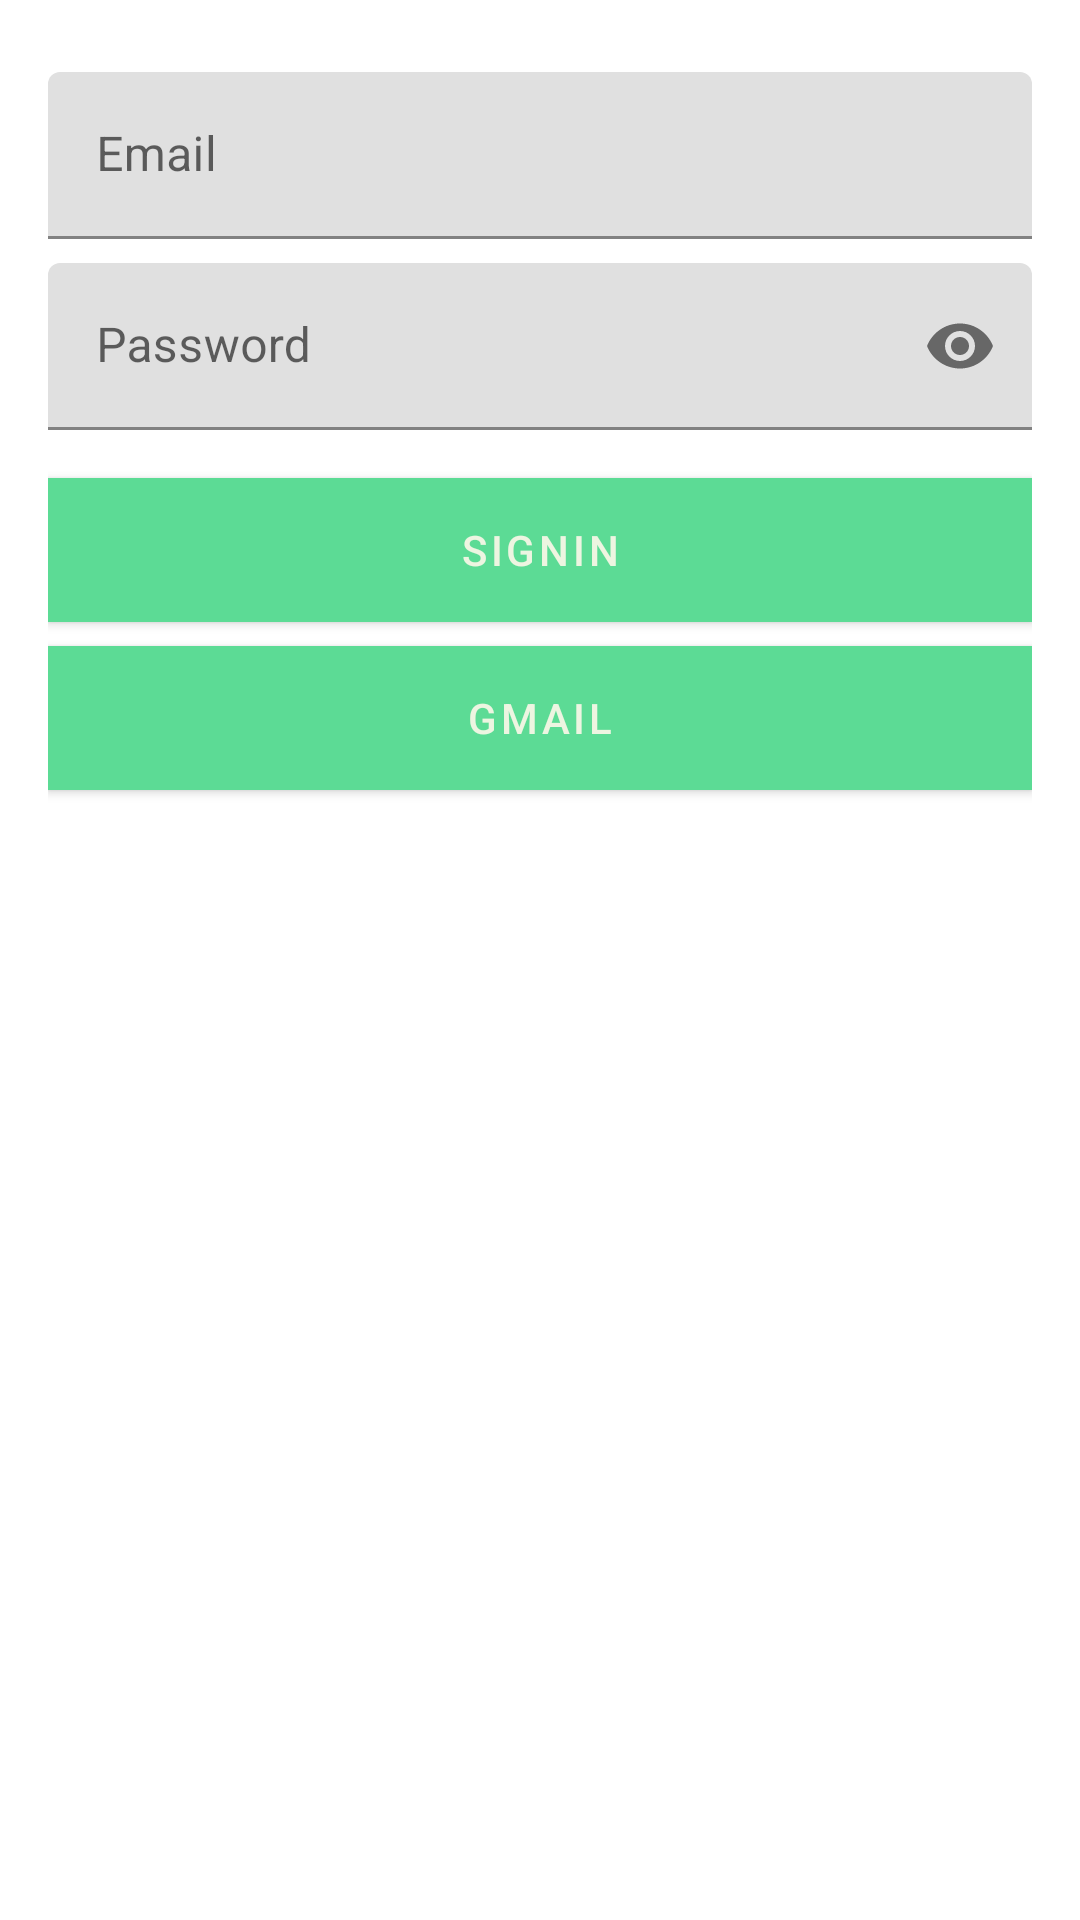

The Android layout XML behind this screen, and the referenced resources:
<!-- AndroidManifest.xml: application theme AppTheme -->
<!-- res/layout/fragment_sign_in.xml -->
<?xml version="1.0" encoding="utf-8"?>
<androidx.constraintlayout.widget.ConstraintLayout xmlns:android="http://schemas.android.com/apk/res/android"
    xmlns:app="http://schemas.android.com/apk/res-auto"
    xmlns:tools="http://schemas.android.com/tools"
    android:layout_width="match_parent"
    android:layout_height="match_parent"
    android:paddingStart="@dimen/fragment_si_cl_padding_start"
    android:paddingEnd="@dimen/fragment_si_cl_padding_end"
    tools:context=".fragments.SignInFragment">

    <com.google.android.material.textfield.TextInputLayout
        android:id="@+id/fragment_si_til_email"
        android:layout_width="match_parent"
        android:layout_height="wrap_content"
        android:layout_marginTop="@dimen/fragment_si_til_email_margin_top"
        android:hint="@string/fragment_si_email_hint"
        app:layout_constraintEnd_toEndOf="parent"
        app:layout_constraintStart_toStartOf="parent"
        app:layout_constraintTop_toTopOf="parent">

        <com.google.android.material.textfield.TextInputEditText
            android:id="@+id/fragment_si_tiet_email"
            android:layout_width="match_parent"
            android:layout_height="wrap_content" />
    </com.google.android.material.textfield.TextInputLayout>


    <com.google.android.material.textfield.TextInputLayout
        android:id="@+id/fragment_si_til_password"
        android:layout_width="match_parent"
        android:layout_height="wrap_content"
        android:layout_marginTop="@dimen/fragment_si_til_password_margin_top"
        android:hint="@string/fragment_si_password_hint"
        app:endIconMode="password_toggle"
        app:layout_constraintEnd_toEndOf="parent"
        app:layout_constraintStart_toStartOf="parent"
        app:layout_constraintTop_toBottomOf="@+id/fragment_si_til_email">

        <com.google.android.material.textfield.TextInputEditText
            android:id="@+id/fragment_si_tiet_password"
            android:layout_width="match_parent"
            android:layout_height="wrap_content"
            android:inputType="textPassword" />
    </com.google.android.material.textfield.TextInputLayout>

    <Button
        android:id="@+id/fragment_si_btn_signin"
        android:layout_width="0dp"
        android:layout_height="wrap_content"
        android:layout_marginTop="@dimen/fragment_si_btn_signin_margin_top"
        android:background="@color/colorGreenLight"
        android:text="@string/fragment_si_btn_signin_label"
        android:textColor="@color/colorDustWhite"
        app:layout_constraintEnd_toEndOf="parent"
        app:layout_constraintHorizontal_bias="1.0"
        app:layout_constraintStart_toStartOf="parent"
        app:layout_constraintTop_toBottomOf="@+id/fragment_si_til_password" />

    <Button
        android:id="@+id/fragment_si_btn_gmail"
        android:layout_width="0dp"
        android:layout_height="wrap_content"
        android:layout_marginTop="@dimen/fragment_si_btn_gmail_margin_top"
        android:background="@color/colorAccent"
        android:text="@string/fragment_si_btn_gmail_label"
        android:textColor="@color/colorDustWhite"
        app:layout_constraintEnd_toEndOf="parent"
        app:layout_constraintHorizontal_bias="1.0"
        app:layout_constraintStart_toStartOf="parent"
        app:layout_constraintTop_toBottomOf="@+id/fragment_si_btn_signin" />

</androidx.constraintlayout.widget.ConstraintLayout>
<!-- resources referenced by this layout -->
<resources>
  <color name="colorAccent">#05386b</color>
  <color name="colorDustWhite">#edf5e1</color>
  <color name="colorGreenLight">#8ee4af</color>
  <dimen name="fragment_si_btn_gmail_margin_top">8dp</dimen>
  <dimen name="fragment_si_btn_signin_margin_top">16dp</dimen>
  <dimen name="fragment_si_cl_padding_end">16dp</dimen>
  <dimen name="fragment_si_cl_padding_start">16dp</dimen>
  <dimen name="fragment_si_til_email_margin_top">24dp</dimen>
  <dimen name="fragment_si_til_password_margin_top">8dp</dimen>
  <string name="fragment_si_btn_gmail_label">Gmail</string>
  <string name="fragment_si_btn_signin_label">SignIn</string>
  <string name="fragment_si_email_hint">Email</string>
  <string name="fragment_si_password_hint">Password</string>
  <style name="AppTheme" parent="Theme.MaterialComponents.Light.DarkActionBar">
          
          <item name="colorPrimary">@color/colorPrimary</item>
          <item name="colorPrimaryDark">@color/colorPrimaryDark</item>
          <item name="colorAccent">@color/colorAccent</item>
      </style>
  <color name="colorPrimary">#5cdb95</color>
  <color name="colorPrimaryDark">#379683</color>
</resources>
